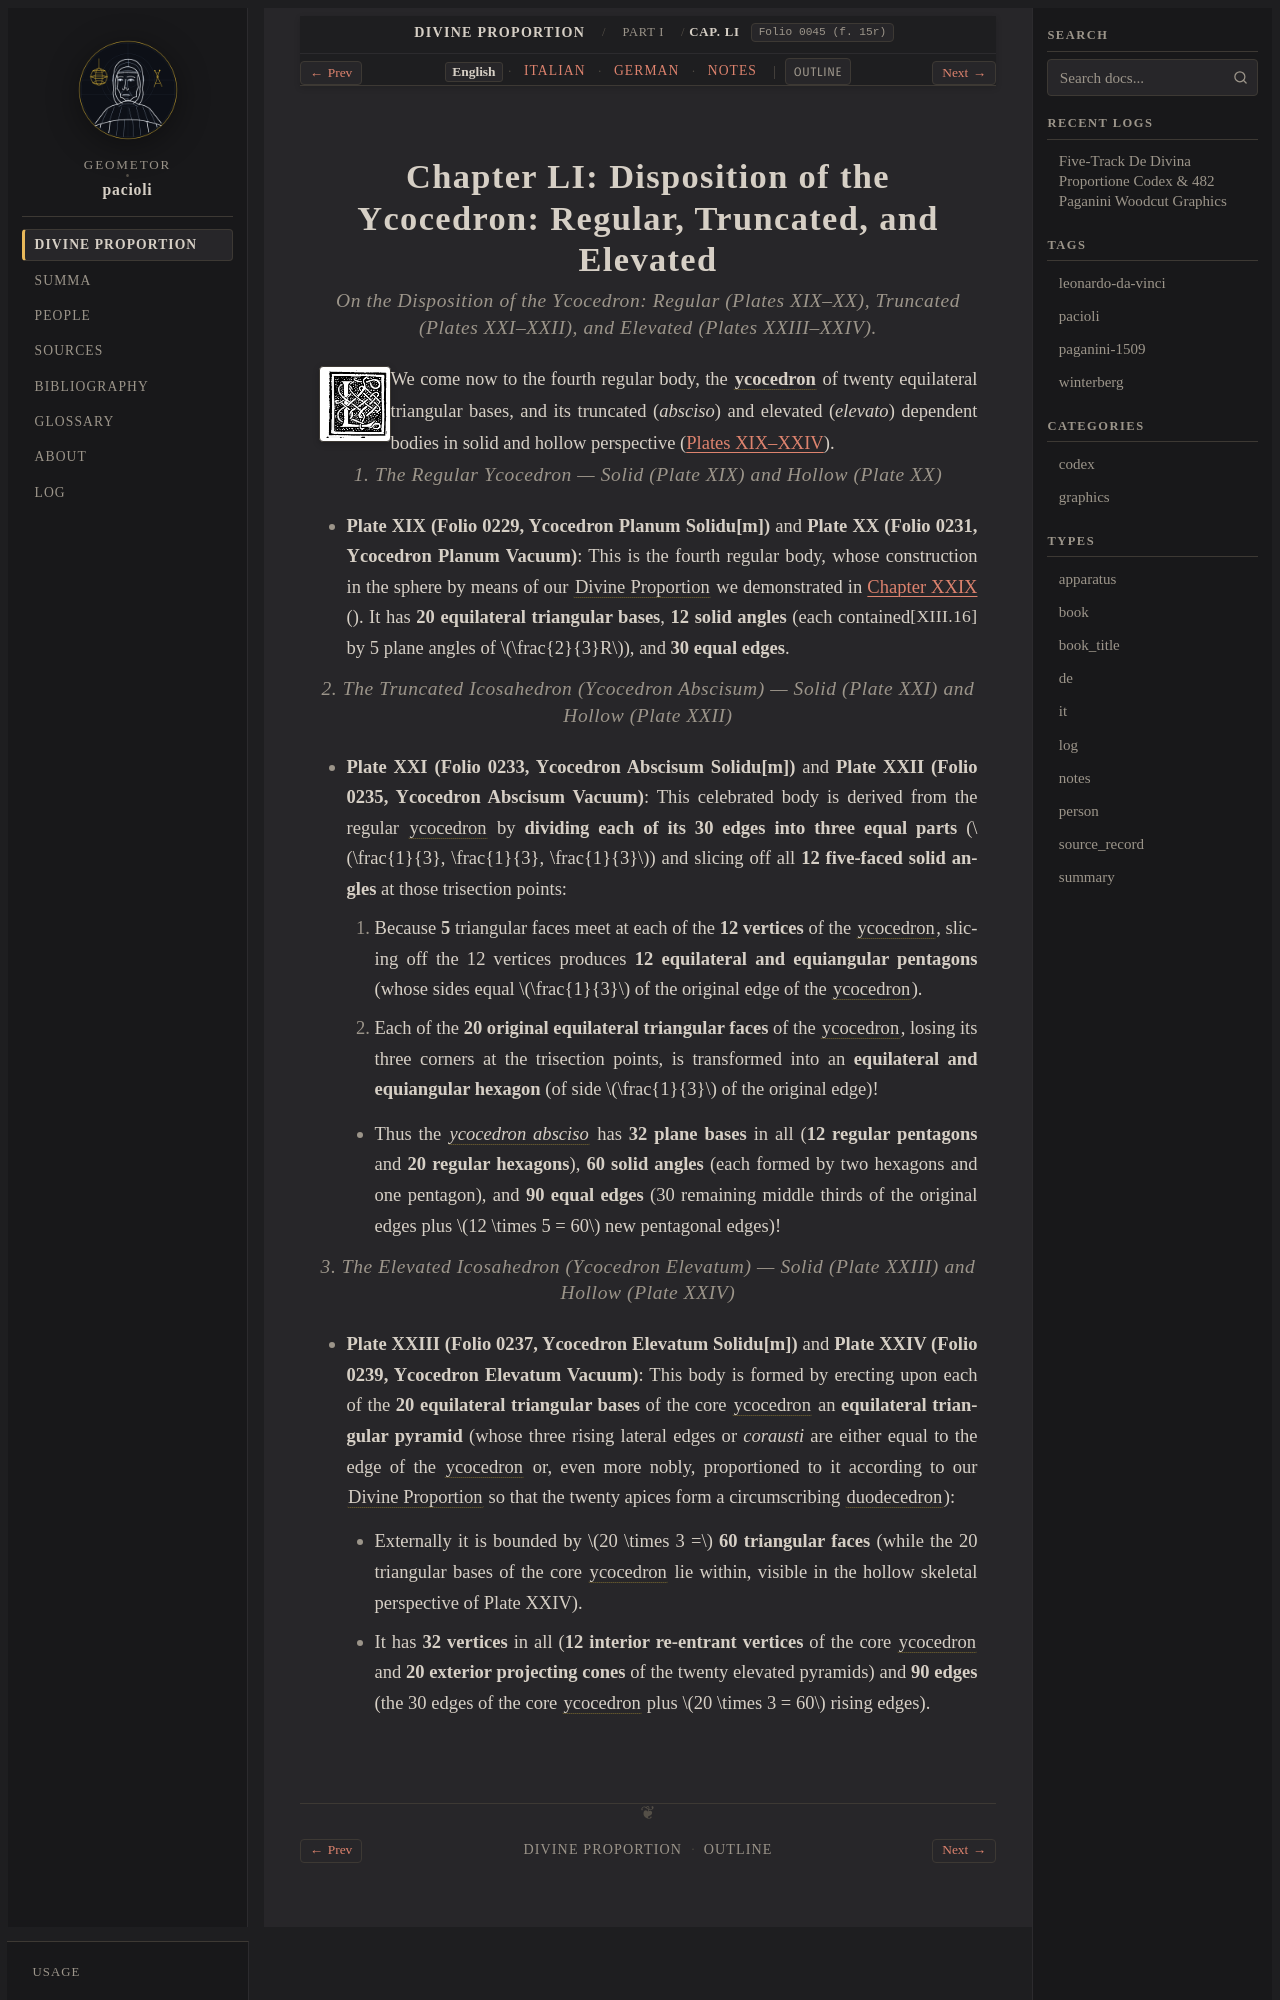

repository: geometor/pacioli · page: de_divina_proportione/compendio/cap_51/index.html · generator: sphinx

:tracks: English: index | Italian: it | German: de | Notes: notes
:layout: book
:canonical_id: Cap. LI
:folio: 0045 (f. 15r)

.. _compendio-cap_51:
.. _compendio-cap_51-en:

Chapter LI: Disposition of the Ycocedron: Regular, Truncated, and Elevated
==========================================================================

.. rubric:: On the Disposition of the Ycocedron: Regular (Plates XIX–XX), Truncated (Plates XXI–XXII), and Elevated (Plates XXIII–XXIV).

.. folio:: 0045 (f. 15r)
   :initial: 0045.c1.png

We come now to the fourth regular body, the :term:`**ycocedron** <icosahedron>` of twenty equilateral triangular bases, and its truncated (*absciso*) and elevated (*elevato*) dependent bodies in solid and hollow perspective (:ref:`Plates XIX–XXIV <plates-polyhedra-en>`).

.. rubric:: 1. The Regular Ycocedron — Solid (Plate XIX) and Hollow (Plate XX)

- **Plate XIX (Folio 0229, Ycocedron Planum Solidu[m])** and **Plate XX (Folio 0231, Ycocedron Planum Vacuum)**:
  This is the fourth regular body, whose construction in the sphere by means of our :term:`Divine Proportion <divina-proportione>` we demonstrated in :ref:`Chapter XXIX <compendio-cap_29-en>` (:just:`XIII.16`). It has **20 equilateral triangular bases**, **12 solid angles** (each contained by 5 plane angles of :math:`\frac{2}{3}R`), and **30 equal edges**.

.. rubric:: 2. The Truncated Icosahedron (*Ycocedron Abscisum*) — Solid (Plate XXI) and Hollow (Plate XXII)

- **Plate XXI (Folio 0233, Ycocedron Abscisum Solidu[m])** and **Plate XXII (Folio 0235, Ycocedron Abscisum Vacuum)**:
  This celebrated body is derived from the regular :term:`ycocedron <icosahedron>` by **dividing each of its 30 edges into three equal parts** (:math:`\frac{1}{3}, \frac{1}{3}, \frac{1}{3}`) and slicing off all **12 five-faced solid angles** at those trisection points:

  1. Because **5** triangular faces meet at each of the **12 vertices** of the :term:`ycocedron <icosahedron>`, slicing off the 12 vertices produces **12 equilateral and equiangular pentagons** (whose sides equal :math:`\frac{1}{3}` of the original edge of the :term:`ycocedron <icosahedron>`).
  2. Each of the **20 original equilateral triangular faces** of the :term:`ycocedron <icosahedron>`, losing its three corners at the trisection points, is transformed into an **equilateral and equiangular hexagon** (of side :math:`\frac{1}{3}` of the original edge)!

  - Thus the :term:`*ycocedron absciso* <icosahedron>` has **32 plane bases** in all (**12 regular pentagons** and **20 regular hexagons**), **60 solid angles** (each formed by two hexagons and one pentagon), and **90 equal edges** (30 remaining middle thirds of the original edges plus :math:`12 \times 5 = 60` new pentagonal edges)!

.. rubric:: 3. The Elevated Icosahedron (*Ycocedron Elevatum*) — Solid (Plate XXIII) and Hollow (Plate XXIV)

- **Plate XXIII (Folio 0237, Ycocedron Elevatum Solidu[m])** and **Plate XXIV (Folio 0239, Ycocedron Elevatum Vacuum)**:
  This body is formed by erecting upon each of the **20 equilateral triangular bases** of the core :term:`ycocedron <icosahedron>` an **equilateral triangular pyramid** (whose three rising lateral edges or *corausti* are either equal to the edge of the :term:`ycocedron <icosahedron>` or, even more nobly, proportioned to it according to our :term:`Divine Proportion <divina-proportione>` so that the twenty apices form a circumscribing :term:`duodecedron <dodecahedron>`):
